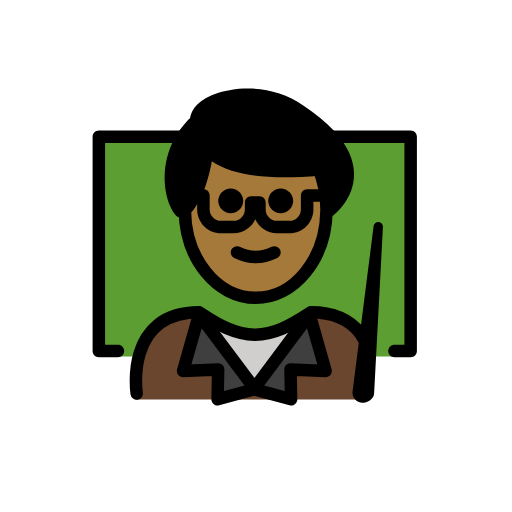
t = 0.00 s
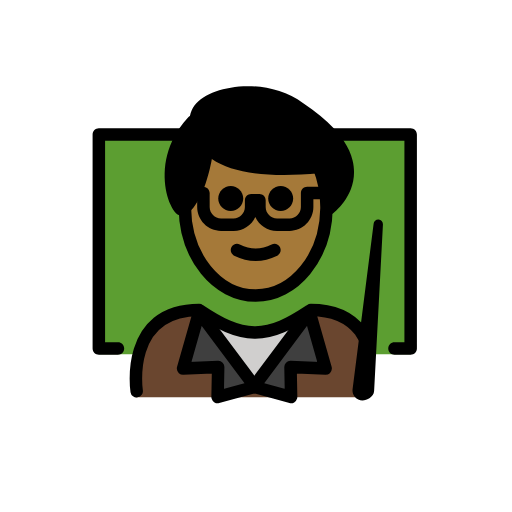
t = 0.48 s
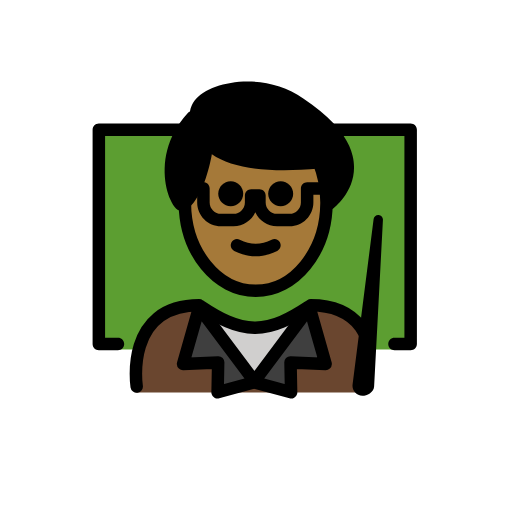
t = 1.43 s
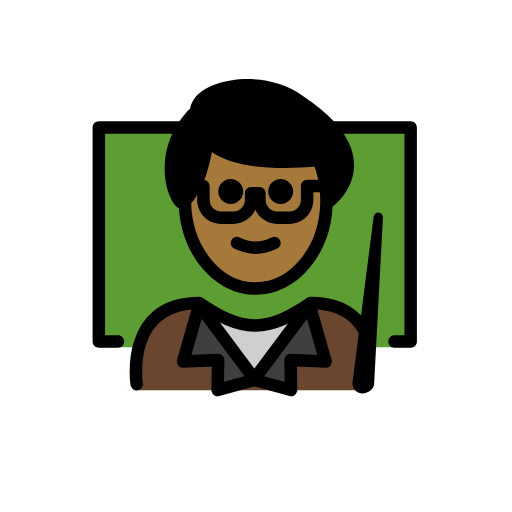
t = 1.90 s
t = 2.38 s: frame unchanged from t = 1.43 s, image omitted
t = 3.33 s: frame unchanged from t = 0.48 s, image omitted

The animated SVG that drew these frames (rendered in a browser with its animation timeline set to each time). Animation: 1 SMIL element (animateTransform=1); one cycle of 3.80 s, repeats indefinitely.

<?xml version='1.0' encoding='utf-8'?>
<svg xmlns="http://www.w3.org/2000/svg" id="emoji" viewBox="-5 -5 82 82" version="1.1" width="200" height="200" role="img">
  <title>OpenMoji: man teacher: medium-dark skin tone</title><g><g id="color">
    <polyline fill="#5C9E31" points="13.8857,52.0966 10.8304,52.0966 10.8304,16.9138 19.8222,16.9138 36.3277,16.9138 52.0393,16.9138 60.7657,16.9138 60.7657,52.0966 56.6808,52.0966" />
    <path fill="#6A462F" d="M53.8795,58.9993c0,0,2.7-14.1375-9.3-14.1375c-3.1919,2.1192-5.9264,3.5837-9,3.5775h0.125 c-3.0736,0.0062-5.8082-1.4583-9-3.5775c-12,0-10,14.1375-10,14.1375" />
    <polygon fill="#3F3F3F" points="44.5804,45.3645 47.1504,54.4045 41.5304,54.1645 41.6204,58.9545 35.7404,57.3545 35.8304,57.3245 35.7404,57.1945" />
    <path fill="#D0CFCE" d="M44.4804,45.2145l0.1,0.15l-8.84,11.83l-8.85-11.83l0.16-0.24c3.08,2.05,5.75,3.46,8.72,3.49 c0.01,0,0.02,0,0.03,0h0.09C38.8204,48.5845,41.4504,47.2145,44.4804,45.2145z" />
    <polygon fill="#3F3F3F" points="35.7404,57.1945 35.6404,57.3245 35.7404,57.3545 29.8504,58.9545 29.9404,54.1645 24.3204,54.4045 26.8904,45.3645" />
  </g>
  <g id="hair">
    <path fill="#000000" d="M50.5004,21.3145c-0.59-2.45-2.64-5.38-7.52-8.6c-5.48-3.95-13.73-2.8-16,0.09 c-0.43,0.6-0.65,1.31-0.64,2.03l-0.46,0.01c-6.5,6.89-2.09,15.71-1.36,13.91c0.03-0.03,0.06-0.06,0.09-0.09 c2.85-2.78,3.56-9.58,3.56-9.58l0.1-0.1c2.05,2.16,6.58,4.15,17.81,3.15v0.0099c0.38,0.95,0.68,1.96,0.89,3.03s0.32,2.2,0.32,3.36 c0,0.07,0,0.14,0,0.21l0.43,0.01C47.7204,28.7545,51.6104,25.8645,50.5004,21.3145z M26.829,16.7401 c0.1947,0.4575,0.4438,0.9625,0.806,1.475C27.2728,17.7026,27.0237,17.1976,26.829,16.7401z" />
  </g>
  <g id="skin">
    <path fill="#a57939" d="M47.169,28.5368c0-2.2835-0.432-4.4408-1.1994-6.3513c-7.4505,0.6891-15.8386-0.043-18.1301-3.704 c-0.1611,3.4348-1.0463,6.4725-3.3477,10.0553c0,7.8276,5.0765,14.1732,11.3386,14.1732S47.169,36.3644,47.169,28.5368z" />
  </g>
  <g id="skin-shadow" />
  <g id="line">
    <path d="M27.57,15.9098c0.24,0.61,0.54,1.31,1.09,2H26.28c-0.26-0.48-0.44-0.9301-0.59-1.3c-0.33,0.43-0.61,0.87-0.85,1.3H11.83 v32.29h2.06c0.55,0,1,0.44,1,1c0,0.55-0.45,1-1,1h-3.06c-0.55,0-1-0.45-1-1v-34.29c0-0.55,0.45-1,1-1H27.57z" />
    <path d="M61.77,16.9098v34.29c0,0.55-0.45,1-1,1h-2.59c-0.55,0-1-0.45-1-1c0-0.56,0.45-1,1-1h1.59v-32.29H47.55 c-0.55-0.67-1.21-1.33-1.98-2h15.2C61.32,15.9098,61.77,16.3597,61.77,16.9098z" />
    <path d="M41.953,27.171c0,1.1045-0.8965,2-2,2s-2-0.8955-2-2c0-1.1035,0.8965-2,2-2S41.953,26.0675,41.953,27.171" />
    <path d="M33.953,27.171c0,1.1045-0.8965,2-2,2s-2-0.8955-2-2c0-1.1035,0.8965-2,2-2S33.953,26.0675,33.953,27.171" />
    <path d="M35.9528,37.1734c-1.1518,0-2.3037-0.2861-3.4472-0.8579c-0.4942-0.2471-0.6944-0.8476-0.4473-1.3418 c0.2466-0.4936,0.8462-0.6943,1.3418-0.4473c1.7178,0.8594,3.3877,0.8594,5.1055,0c0.4946-0.247,1.0947-0.0463,1.3418,0.4473 c0.247,0.4942,0.0468,1.0947-0.4473,1.3418C38.2565,36.8873,37.1047,37.1734,35.9528,37.1734z" />
    <path d="M48.15,26.2997c0,0.56-0.45,1-1,1h-1.96v1.24c0,2.11-1.71,3.82-3.81,3.82h-2.01c-1.55,0-2.88-0.93-3.48-2.25 c-0.6,1.32-1.94,2.25-3.48,2.25H30.4c-2.11,0-3.82-1.71-3.82-3.82v-1.24h-0.69c-0.45,0-0.83-0.3-0.95-0.71 c0.23-0.38,0.44-0.8,0.62-1.23c0.1-0.04,0.21-0.06,0.33-0.06h1.69c0.05,0,0.1,0,0.15,0.01c0.49,0.08,0.85,0.49,0.85,0.99v2.24 c0,1,0.82,1.82,1.82,1.82H32.41c1,0,1.81-0.82,1.81-1.82v-1.1c0-0.55,0.45-1,1-1h1.33c0.56,0,1,0.45,1,1v1.1 c0,1,0.82,1.82,1.82,1.82h2.01c1,0,1.81-0.82,1.81-1.82v-2.24c0-0.55,0.45-1,1-1h2.96C47.7,25.2997,48.15,25.7498,48.15,26.2997z" />
    <path fill="none" stroke="#000000" stroke-linecap="round" stroke-linejoin="round" stroke-miterlimit="10" stroke-width="2" d="M24.6104,28.5345c0,0.04,0,0.09,0,0.13c0.06,7.76,5.11,14.04,11.34,14.04c6.2,0,11.25-6.24,11.34-13.96c0-0.07,0-0.14,0-0.21 c0-1.16-0.11-2.29-0.32-3.36s-0.51-2.08-0.89-3.03" />
    <path d="M48.32,29.5598c-0.18,0.13-0.39,0.19-0.6,0.19c-0.3,0-0.61-0.13-0.8-0.4c-0.33-0.44-0.24-1.07,0.2-1.4 c0.12-0.09,2.58-1.98,2.58-5.01c0-0.44-0.05-0.91-0.17-1.39c-0.28-1.2-0.95-2.42-1.98-3.64c-0.55-0.67-1.21-1.33-1.98-2 c-0.9-0.79-1.95-1.58-3.14-2.36c-5.04-3.63-12.69-2.64-14.66-0.13c-0.28,0.39-0.44,0.89-0.43,1.4c0,0.31,0.06,0.64,0.17,0.92 c0.02,0.06,0.04,0.11,0.06,0.17c0.24,0.61,0.54,1.31,1.09,2c0.1,0.1299,0.21,0.25,0.33,0.3799c2.53,2.67,8.26,3.63,17,2.85 c0.42-0.04,0.84-0.08,1.28-0.12l0.23-0.02c0.53-0.05,1.03,0.35,1.09,0.9c0.05,0.55-0.35,1.04-0.9,1.09l-0.23,0.02 c-0.44,0.05-0.88,0.09-1.3,0.12c-8.23,0.74-13.89-0.01-17.23-2.3c-0.52-0.34-0.98-0.73-1.39-1.16c-0.14-0.15-0.27-0.3-0.39-0.44 c-0.37-0.45-0.65-0.9-0.87-1.3199c-0.26-0.48-0.44-0.9301-0.59-1.3c-0.01-0.05-0.03-0.09-0.05-0.14 c-0.07-0.1801-0.12-0.37-0.16-0.56c-0.1-0.36-0.14-0.72-0.14-1.08c0-0.29,0.02-0.58,0.08-0.86c0.11-0.62,0.36-1.22,0.75-1.75 c2.56-3.26,11.35-4.67,17.4-0.32c1.99,1.31,3.62,2.65,4.88,4.01c0.62,0.66,1.15,1.33,1.59,2c0.7,1.05,1.18,2.11,1.43,3.17 C52.72,26.2098,48.5,29.4197,48.32,29.5598z" />
    <path d="M28.27,18.0898c-0.55-0.07-1.04,0.34-1.09,0.89c0,0.01-0.01,0.09-0.03,0.25c-0.11,0.84-0.55,3.73-1.59,6.13 c-0.18,0.43-0.39,0.85-0.62,1.23c-0.21,0.36-0.44,0.7-0.69,1c-0.33-0.65-0.74-1.84-0.84-3.41c-0.11-1.67,0.1-3.94,1.4301-6.27 c0.24-0.4301,0.52-0.8701,0.85-1.3c0.18-0.23,0.37-0.47,0.58-0.7c0.11-0.13,0.22-0.25,0.34-0.38c0.38-0.4,0.36-1.03-0.04-1.41 c-0.32-0.3-0.78-0.35-1.15-0.15c-0.1,0.04-0.19,0.11-0.27,0.19c-0.54,0.5699-1.01,1.16-1.42,1.75c-0.46,0.66-0.84,1.33-1.14,2 c-1.9,4.0699-1.2401,8.08-0.31,10.18c0.55,1.26,1.21,1.9,1.97,1.9c0,0,0.01,0,0.02,0c0.44,0,0.83-0.24,1.07-0.64 c0.47-0.46,0.8799-1.01,1.24-1.6201c0.46-0.75,0.83-1.58,1.15-2.42c0.61-1.63,0.98-3.3,1.2-4.48c0.16-0.93,0.23-1.56,0.24-1.64 C29.22,18.6398,28.82,18.1498,28.27,18.0898z" />
    <path fill="none" stroke="#000000" stroke-linecap="round" stroke-linejoin="round" stroke-miterlimit="10" stroke-width="2" d="M16.8904,58.0245c0,0-2-13,10-13c0.05,0.04,0.11,0.07,0.16,0.1c3.08,2.05,5.75,3.46,8.72,3.49c0.01,0,0.02,0,0.03,0h0.09 c2.93-0.03,5.56-1.4,8.59-3.4c0.1-0.06,0.19-0.12,0.29-0.19c3.99,0,6.43,1.44,7.92,3.36l0.78,1.26" />
    <polygon fill="none" stroke="#000000" stroke-linecap="round" stroke-linejoin="round" stroke-miterlimit="10" stroke-width="2" points="35.7404,57.1945 35.8304,57.3245 35.7404,57.3545 29.8504,58.9545 29.9404,54.1645 24.3204,54.4045 26.8904,45.3645" />
    <polygon fill="none" stroke="#000000" stroke-linecap="round" stroke-linejoin="round" stroke-miterlimit="10" stroke-width="2" points="35.7404,57.1945 35.6404,57.3245 35.7404,57.3545 41.6204,58.9545 41.5304,54.1645 47.1504,54.4045 44.5804,45.3645" />
    <path d="M53.0441,58.7525c-0.5096,0-0.9023-0.4491-0.8345-0.9541l3.3718-26.5033L54.1676,57.967 C54.1379,58.4091,53.4872,58.7525,53.0441,58.7525L53.0441,58.7525z" />
    <path d="M53.0439,59.5029c-0.4599,0-0.8964-0.1982-1.1982-0.5439c-0.3027-0.3467-0.4404-0.8057-0.3789-1.2608l3.3701-26.498 c0.0508-0.3994,0.3975-0.6895,0.8115-0.6523c0.4014,0.0361,0.7032,0.3837,0.6817,0.7871L54.917,58.0068 C54.8506,58.9746,53.7676,59.5029,53.0439,59.5029z M53.7539,51.6025l-0.7998,6.2911l0.0898,0.1093 c0.1153,0,0.3028-0.0859,0.379-0.1572L53.7539,51.6025z" />
  </g>
<animateTransform attributeName="transform" type="translate" values="0 0;0 -1.5;0 0" dur="3.8s" repeatCount="indefinite" /></g></svg>
